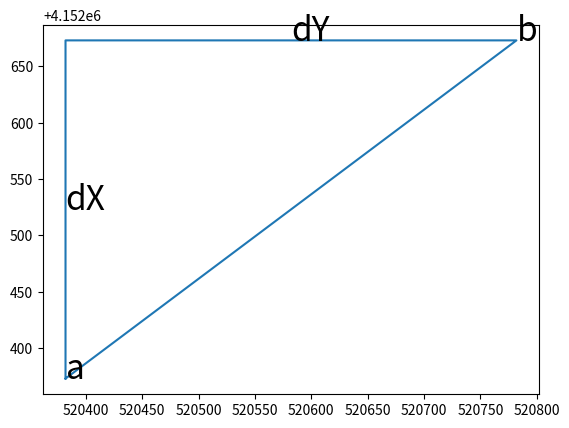

The matplotlib source for this figure:
def distance(pt0, pt1):
    import math
    dx = pt1[0] - pt0[0]
    dy = pt1[1] - pt0[1]
    return math.sqrt(dx**2 + dy**2)
a = (520382, 4152373)
b = (520782, 4152673)
print(distance(a, b))

c = [520382, 4152373]   # list (x, y)
d = [520782, 4152673]   # list (x, y)

print(distance(c, d))
#typle and list 
e = (520382, 4152373) # dict {'x': x, 'y': y}
f = [520782, 4152673]  # dict {'x': x, 'y': y}
print(distance(e, f))

import matplotlib
import numpy as np
from matplotlib import pyplot as plt
x = np.array([a[0],a[0],b[0],a[0]])
y = np.array([a[1],b[1],b[1],a[1]])
fig, ax = plt.subplots()
print(plt.plot(x,y))
ax.axis('equal')
print(plt.text(*a,"a",size=24))
print(plt.text(*b,"b",size=24))
dXlab = (a[0],(b[1]-a[1])/2+a[1])
dYlab = ((b[0]-a[0])/2+a[0],b[1])
print(plt.text(*dXlab,"dX",size=24))
print(plt.text(*dYlab,"dY",size=24))
plt.show()
print(distance(pt1=(520782, 4152673), pt0=(520382, 4152373)))
# bài 2 dùng math.atan2
import math

def distangle(pt0, pt1):
    dx = pt1[0] - pt0[0]
    dy = pt1[1] - pt0[1]
    # khoảng cách
    dist = math.sqrt(dx**2 + dy**2)
    # góc (tính theo độ, từ trục X)
    angle = math.degrees(math.atan2(dx, dy))
    return (dist, angle)


# test
a = (520382, 4152373)
b = (520782, 4152673)

print(distangle(pt0=a, pt1=b))
print(distangle(pt1=b, pt0=a))
print(distangle(pt1=a, pt0=b))


